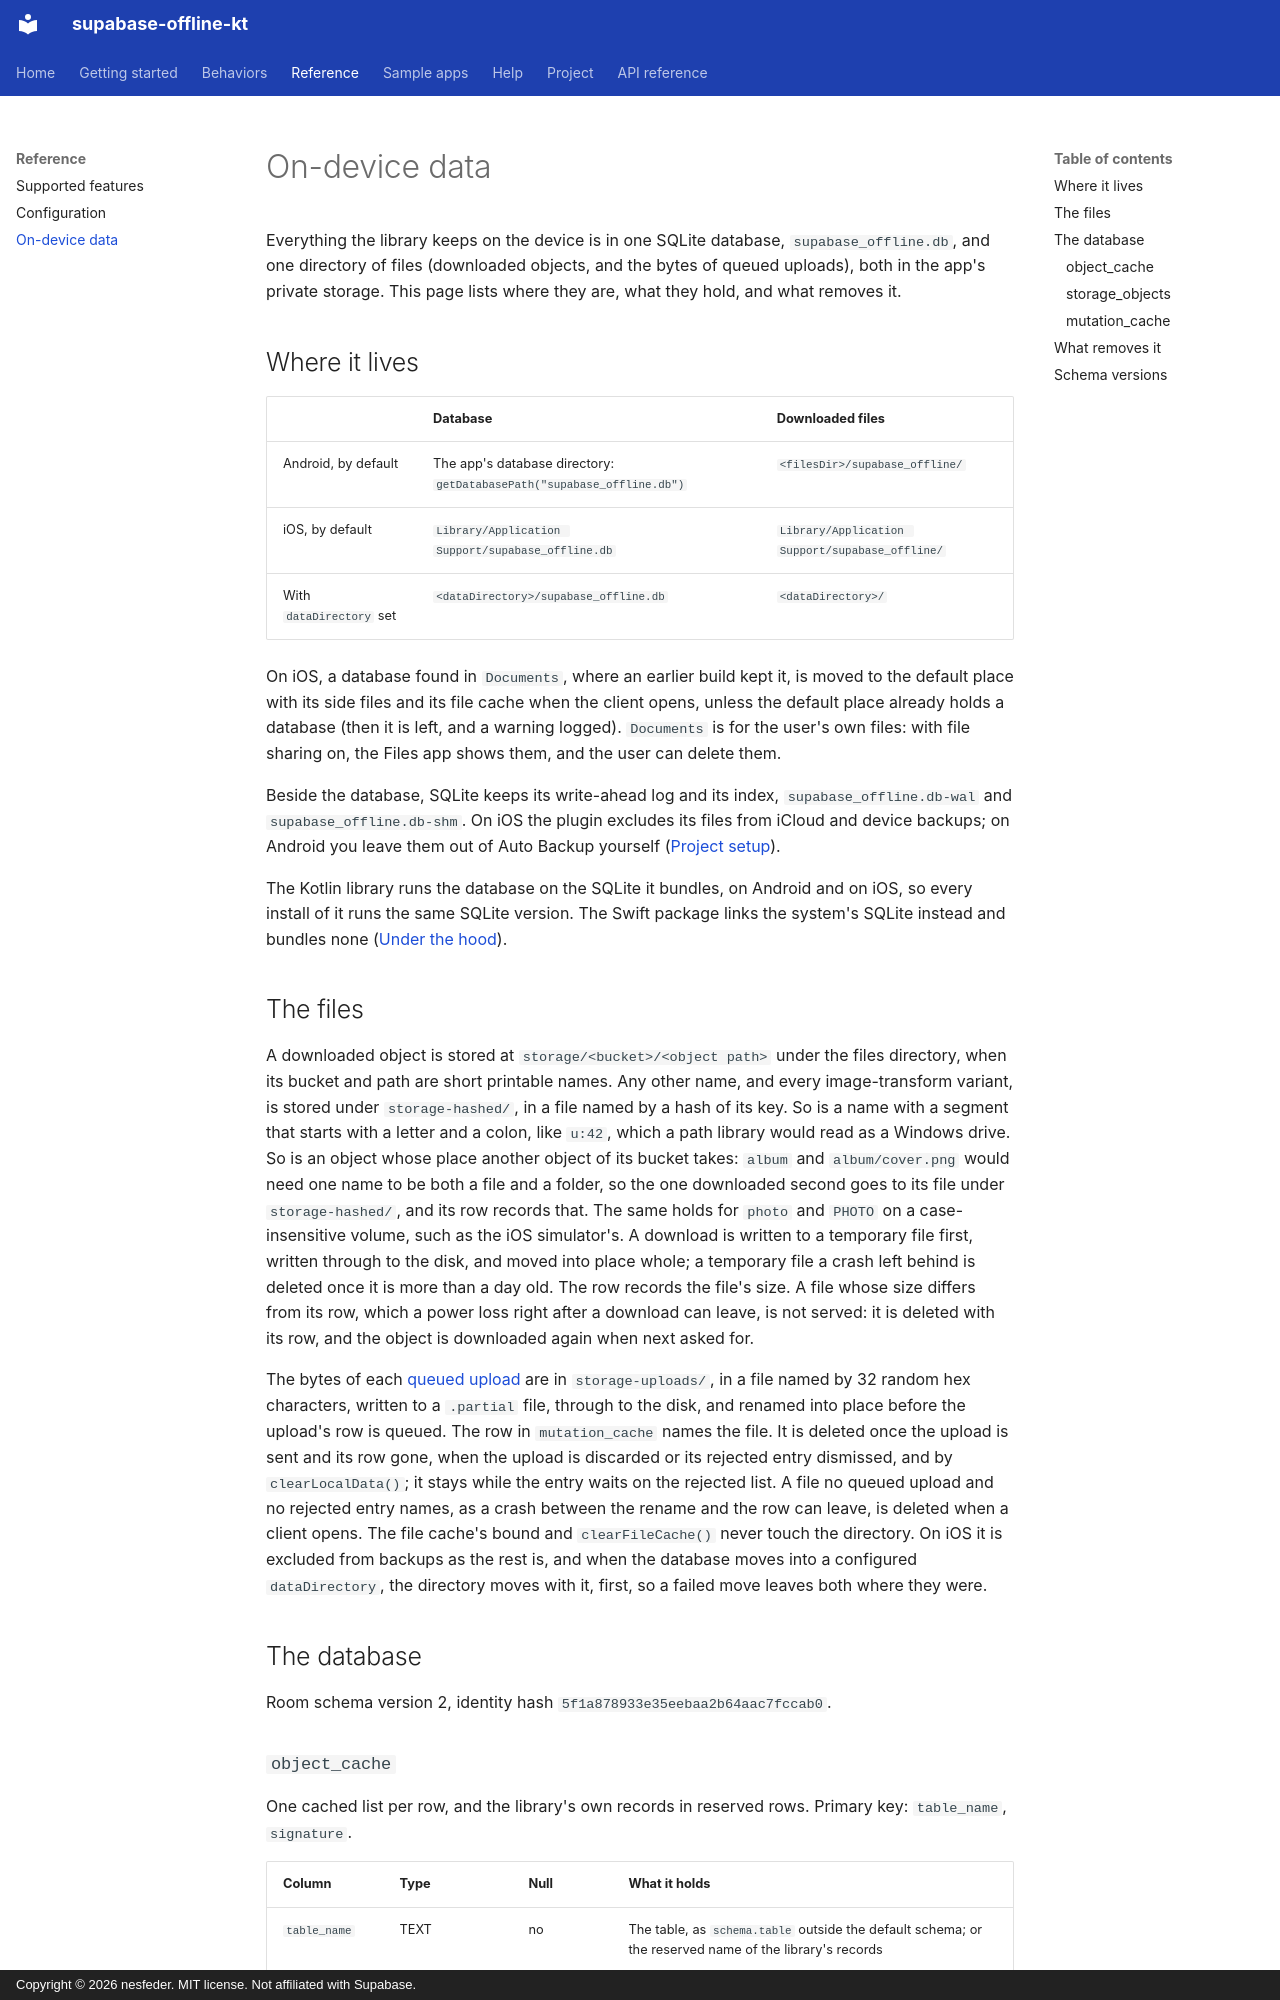

repository: nesfeder/supabase-offline-kt · page: reference/on-device-data/index.html · generator: mkdocs · copyright: Copyright © 2026 nesfeder. MIT license. Not affiliated with Supabase.

# On-device data

Everything the library keeps on the device is in one SQLite database, `supabase_offline.db`, and
one directory of files (downloaded objects, and the bytes of queued uploads), both in the app's
private storage. This page lists where they
are, what they hold, and what removes it.

## Where it lives

| | Database | Downloaded files |
| --- | --- | --- |
| Android, by default | The app's database directory: `getDatabasePath("supabase_offline.db")` | `<filesDir>/supabase_offline/` |
| iOS, by default | `Library/Application Support/supabase_offline.db` | `Library/Application Support/supabase_offline/` |
| With `dataDirectory` set | `<dataDirectory>/supabase_offline.db` | `<dataDirectory>/` |

On iOS, a database found in `Documents`, where an earlier build kept it, is moved to the default
place with its side files and its file cache when the client opens, unless the default place
already holds a database (then it is left, and a warning logged). `Documents` is for the user's
own files: with file sharing on, the Files app shows them, and the user can delete them.

Beside the database, SQLite keeps its write-ahead log and its index, `supabase_offline.db-wal` and
`supabase_offline.db-shm`. On iOS the plugin excludes its files from iCloud and device backups; on
Android you leave them out of Auto Backup yourself
([Project setup](../getting-started/setup.md#backups)).

The Kotlin library runs the database on the SQLite it bundles, on Android and on iOS, so every
install of it runs the same SQLite version. The Swift package links the system's SQLite instead and
bundles none ([Under the hood](../help/under-the-hood.md#what-the-package-holds)).

## The files

A downloaded object is stored at `storage/<bucket>/<object path>` under the files directory, when
its bucket and path are short printable names. Any other name, and every image-transform variant,
is stored under `storage-hashed/`, in a file named by a hash of its key. So is a name with a
segment that starts with a letter and a colon, like `u:42`, which a path library would read as a
Windows drive. So is an object whose place another object of its bucket takes: `album` and
`album/cover.png` would need one name to be both a file and a folder, so the one downloaded second
goes to its file under `storage-hashed/`, and its row records that. The same holds for `photo`
and `PHOTO` on a case-insensitive volume, such as the iOS simulator's. A download is written to a
temporary file first, written through to the disk, and
moved into place whole; a temporary file a crash left behind is deleted once it is more than a day
old. The row records the file's size. A file whose size differs from its row, which a power loss
right after a download can leave, is not served: it is deleted with its row, and the object is
downloaded again when next asked for.

The bytes of each [queued upload](../behaviors/storage.md#queued-uploads) are in
`storage-uploads/`, in a file named by 32 random hex characters, written to a `.partial` file,
through to the disk, and renamed into place before the upload's row is queued. The row in
`mutation_cache` names the file. It is deleted once the upload is sent and its row gone, when the
upload is discarded or its rejected entry dismissed, and by `clearLocalData()`; it stays while the
entry waits on the rejected list. A file no queued upload and no rejected entry names, as a crash
between the rename and the row can leave, is deleted when a client opens. The file cache's bound
and `clearFileCache()` never touch the directory. On iOS it is excluded from backups as the rest
is, and when the database moves into a configured `dataDirectory`, the directory moves with it,
first, so a failed move leaves both where they were.

## The database

Room schema version 2, identity hash `5f1a878933e35eebaa2b64aac7fccab0`.
